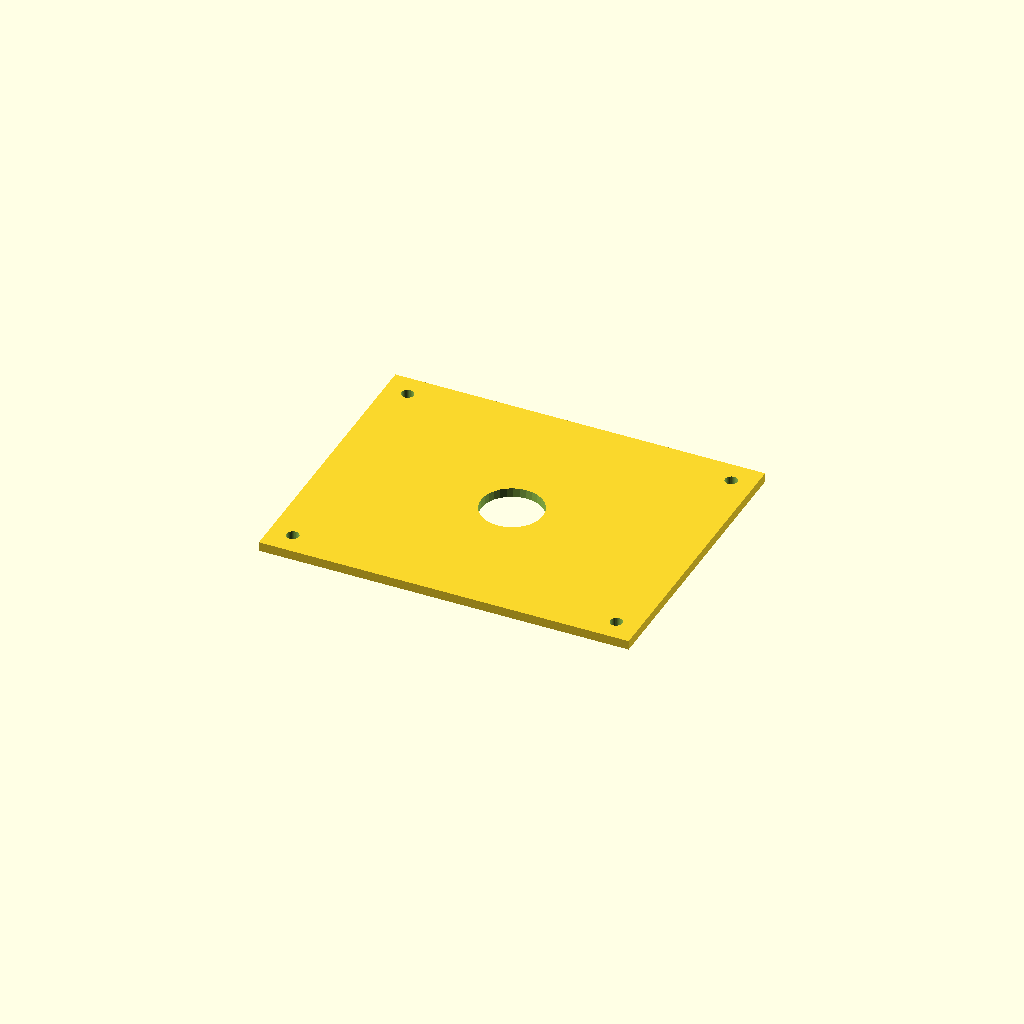
Cell 1: the model at its default parameters.
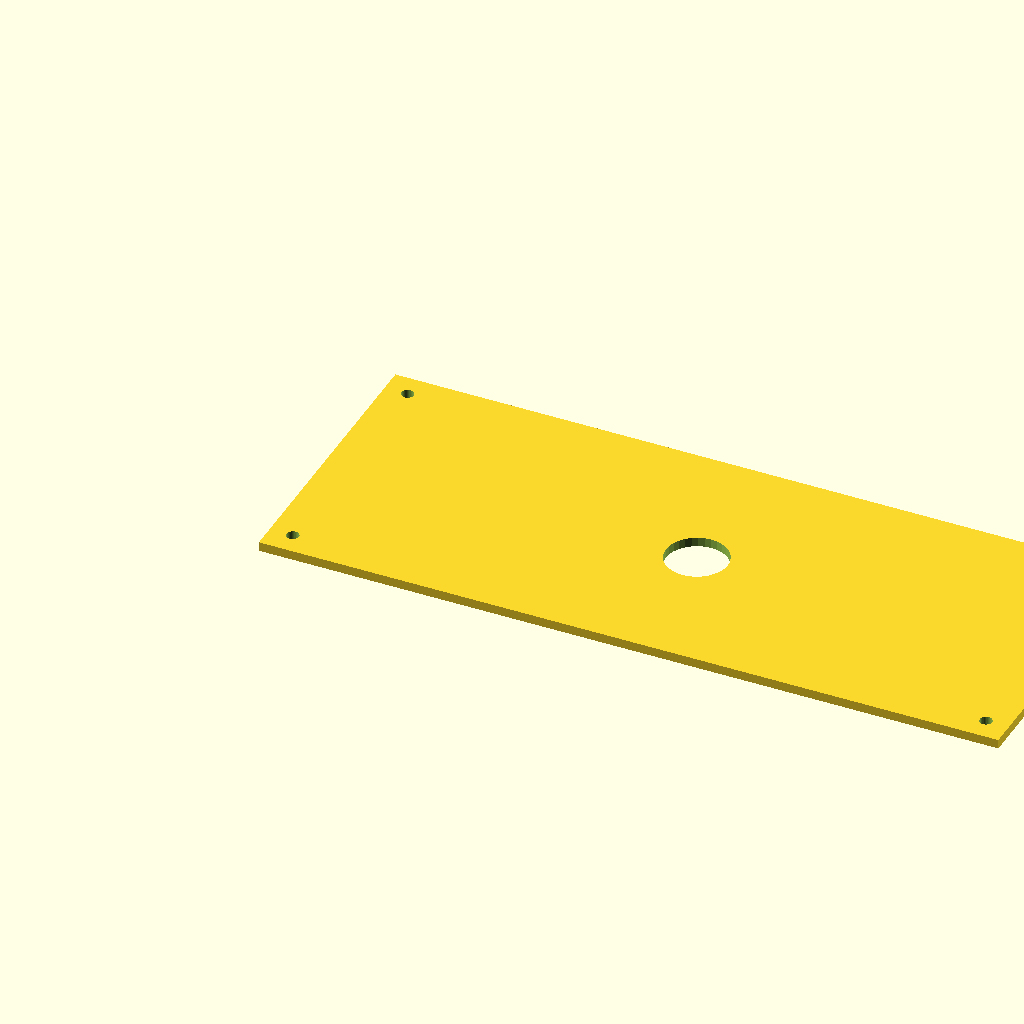
Cell 2 — plate_l set to 480, the other parameters unchanged.
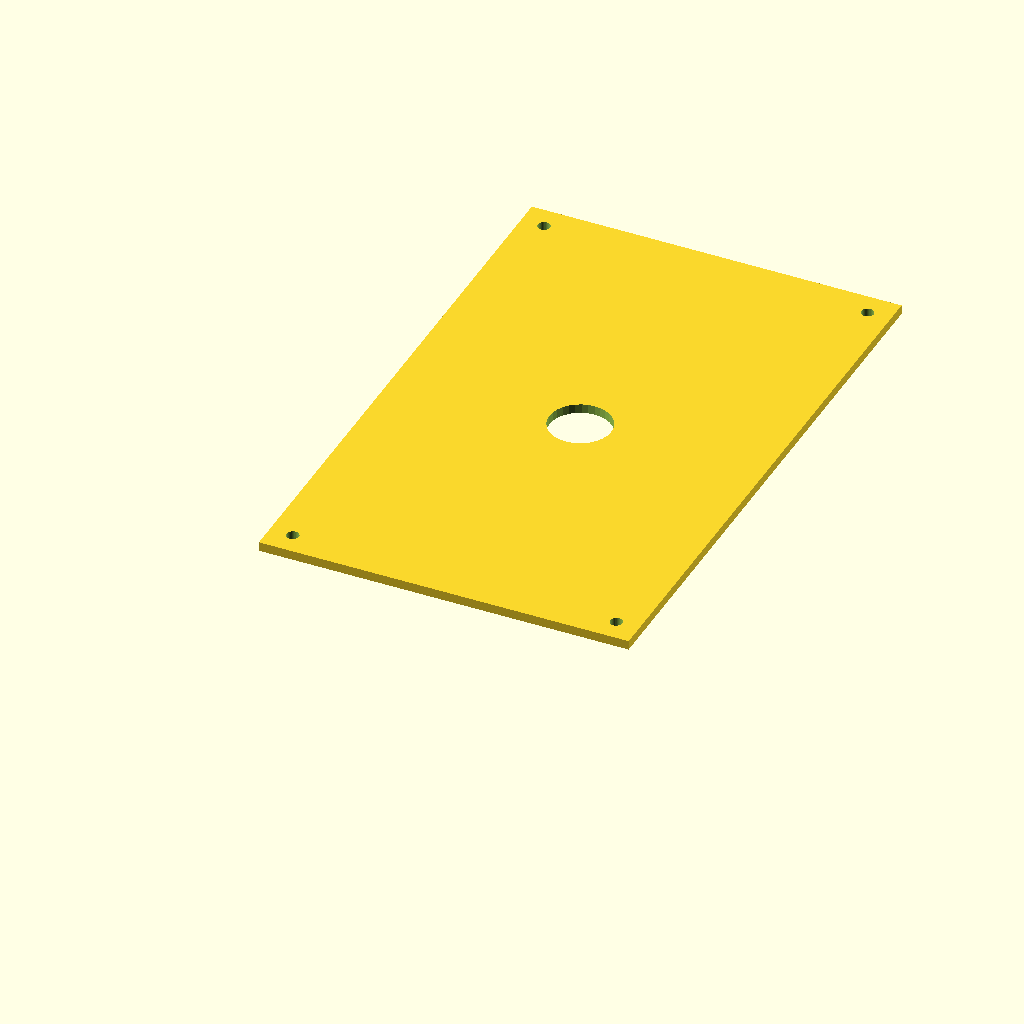
Cell 3 — plate_w set to 380, the other parameters unchanged.
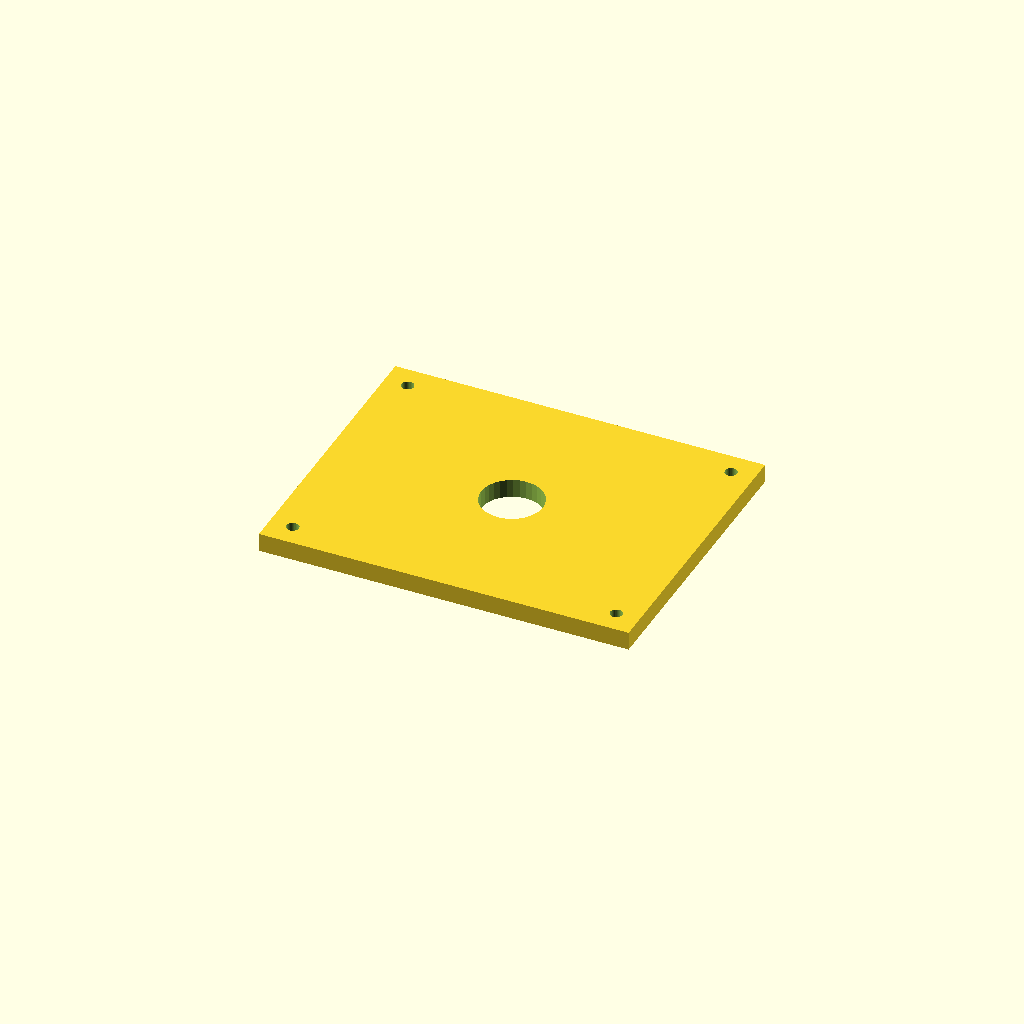
Cell 4: plate_t = 12 (everything else at default).
All cells are drawn from one camera (rotation 55°, 0°, 25°, orthographic, colour scheme Cornfield), so only the parameter changes between them.
Source of the model, optional_data/data/scale1/largestruc/part_0138.scad:
$fn = 32;

// ----------------------------------------------------------------------
// Big plate: 200-250 mm adapter plate
// ----------------------------------------------------------------------

// --- parameters (mm) ---
plate_l = 240;            // plate length, X
plate_w = 190;            // plate width, Y
plate_t = 6;              // plate thickness, Z
corner_d = 8;             // corner hole diameter
corner_in = 15;           // corner hole inset from the edges
bore_d = 40;              // central bore

difference() {
  cube([plate_l, plate_w, plate_t]);
  translate([corner_in, corner_in, -1]) cylinder(h = plate_t + 2, d = corner_d);
  translate([plate_l - corner_in, corner_in, -1]) cylinder(h = plate_t + 2, d = corner_d);
  translate([corner_in, plate_w - corner_in, -1]) cylinder(h = plate_t + 2, d = corner_d);
  translate([plate_l - corner_in, plate_w - corner_in, -1]) cylinder(h = plate_t + 2, d = corner_d);
  translate([plate_l / 2, plate_w / 2, -1]) cylinder(h = plate_t + 2, d = bore_d);
}
Customizer parameters (derived from the source; name, type, default, range or options):
plate_l: number, default 240
plate_w: number, default 190
plate_t: number, default 6
corner_d: number, default 8
corner_in: number, default 15
bore_d: number, default 40
